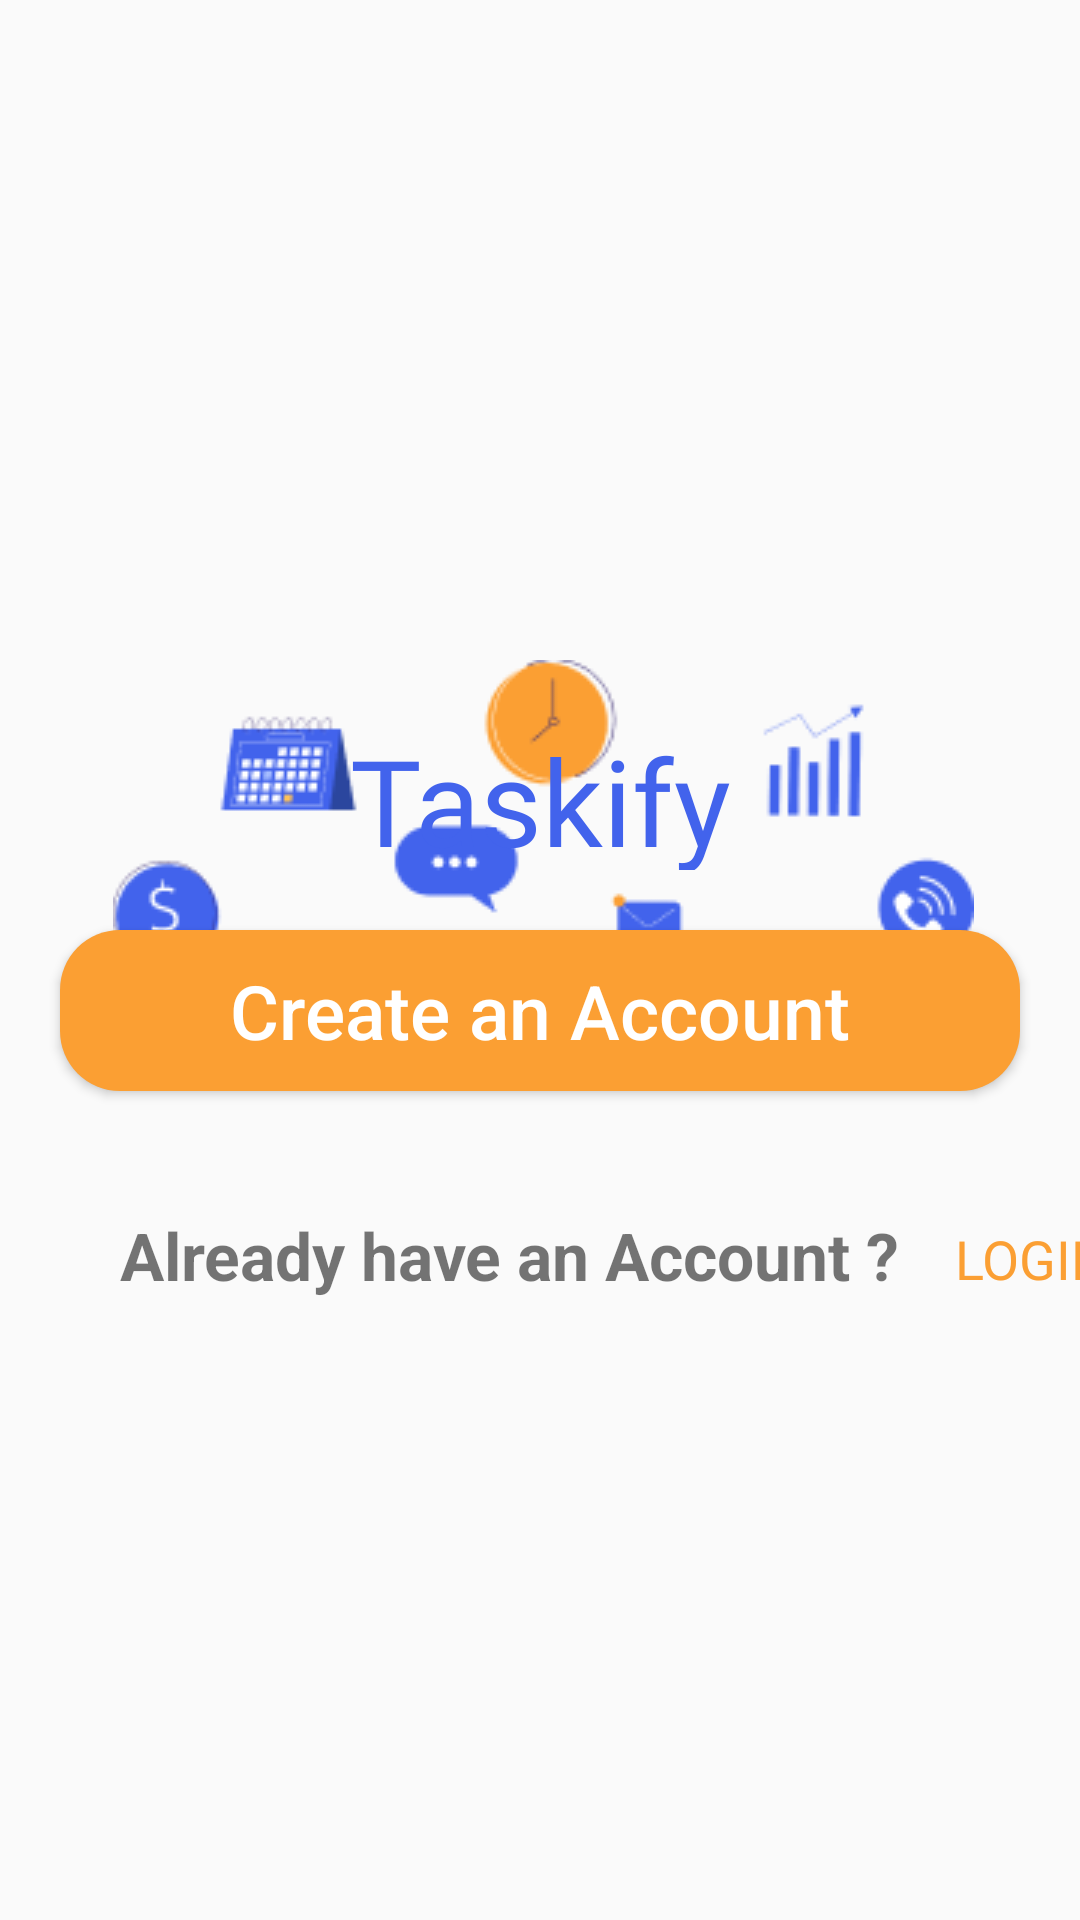

The Android layout XML behind this screen, and the referenced resources:
<!-- AndroidManifest.xml: application theme Theme.Assignment1 -->
<!-- res/layout/activity_main.xml -->
<?xml version="1.0" encoding="utf-8"?>
<androidx.constraintlayout.widget.ConstraintLayout xmlns:android="http://schemas.android.com/apk/res/android"
    xmlns:app="http://schemas.android.com/apk/res-auto"
    xmlns:tools="http://schemas.android.com/tools"
    android:layout_width="match_parent"
    android:layout_height="match_parent"
    tools:context=".MainActivity">


    <ImageView
        android:id="@+id/ivfrontperson"
        android:layout_width="wrap_content"
        android:layout_height="wrap_content"
        android:layout_marginBottom="12dp"
        app:layout_constraintTop_toTopOf="parent"
        app:layout_constraintEnd_toEndOf="parent"
        android:layout_marginTop="220dp"
        app:layout_constraintStart_toStartOf="parent"
        app:srcCompat="@drawable/ic_group_34" />

    <ImageView
        android:id="@+id/ivpersontop"
        android:layout_width="wrap_content"
        android:layout_height="wrap_content"
        app:layout_constraintEnd_toEndOf="parent"
        app:layout_constraintHorizontal_bias="0.516"
        app:layout_constraintStart_toStartOf="parent"
        app:layout_constraintTop_toTopOf="@+id/ivfrontperson"
        app:srcCompat="@drawable/persontop" />

    <TextView
        android:id="@+id/textView"
        android:layout_width="150dp"
        android:layout_height="50dp"
        android:fontFamily="@font/poppins_semibold"
        android:gravity="center"
        android:text="Taskify"
        android:textAllCaps="false"
        android:textColor="#4263EC"
        android:textSize="40dp"
        android:layout_marginBottom="70dp"
        app:layout_constraintTop_toBottomOf="@id/ivfrontperson"
        app:layout_constraintEnd_toEndOf="parent"
        android:layout_marginTop="20dp"
        app:layout_constraintStart_toStartOf="parent" />

    <Button
        android:id="@+id/button"
        android:layout_width="match_parent"
        android:layout_height="wrap_content"
        android:text="Create an Account"
        app:layout_constraintEnd_toEndOf="parent"
        app:layout_constraintStart_toStartOf="parent"
        app:layout_constraintTop_toBottomOf="@id/textView"
        android:layout_margin="20dp"
        android:textColor="@color/white"
        android:textSize="25dp"
        android:textAllCaps="false"
        android:padding="10dp"
        android:background="@drawable/rectangle"/>

    <TextView
        android:id="@+id/tvalready"
        android:layout_width="wrap_content"
        android:layout_height="wrap_content"
        app:layout_constraintTop_toBottomOf="@id/button"
        app:layout_constraintStart_toStartOf="parent"
        android:text="Already have an Account ?"
        android:layout_margin="40dp"
        android:textSize="22dp"
        android:textStyle="bold" />

    <Button
        android:id="@+id/btnlogin"
        android:layout_width="wrap_content"
        android:layout_height="wrap_content"
        android:layout_marginTop="32dp"
        android:background="@android:color/transparent"
        android:fontFamily="@font/poppins_semibold"
        android:text="Login"
        android:textColor="#FB9F33"
        android:textSize="18dp"
        app:layout_constraintStart_toEndOf="@+id/tvalready"
        app:layout_constraintTop_toBottomOf="@id/button" />

</androidx.constraintlayout.widget.ConstraintLayout>
<!-- resources referenced by this layout -->
<resources>
  <color name="white">#FFFFFFFF</color>
  <!-- drawable persontop: png bitmap (drawable, 10327 bytes) -->
  <!-- drawable rectangle (drawable) -->
  <?xml version="1.0" encoding="utf-8"?>
  <shape xmlns:android="http://schemas.android.com/apk/res/android"
      android:shape="rectangle">
  
      <solid android:color="#Fb9F33"/>
      <corners android:radius="20dp"/>
  
  </shape>
  <style name="Theme.Assignment1" parent="Theme.AppCompat.DayNight.NoActionBar">
          
          <item name="colorPrimary">@color/purple_500</item>
          <item name="colorPrimaryVariant">@color/purple_700</item>
          <item name="colorOnPrimary">@color/white</item>
          
          <item name="colorSecondary">@color/teal_200</item>
          <item name="colorSecondaryVariant">@color/teal_700</item>
          <item name="colorOnSecondary">@color/black</item>
          
          <item name="android:statusBarColor" tools:targetApi="l">?attr/colorPrimaryVariant</item>
          
      </style>
  <color name="purple_500">#FF6200EE</color>
  <color name="purple_700">#FF3700B3</color>
  <color name="teal_200">#FF03DAC5</color>
  <color name="teal_700">#FF018786</color>
  <color name="black">#FF000000</color>
</resources>
